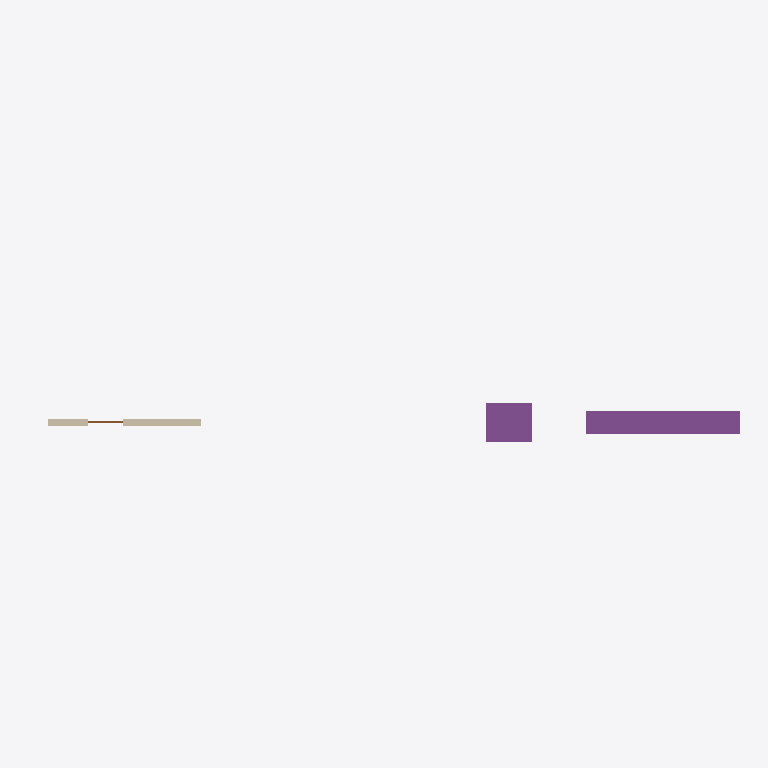
Plan cut of the same IFC building model at storey 'Level 1' (level 0.00 m, cut at 1.40 m), seen from above with north up, elements coloured by IFC class (only those large enough to see are counted): 2 footings (purple), 1 wall (beige), 1 door (brown). Cut surfaces are drawn darker.
Extent 18.5 m × 4.0 m × 4.9 m (x, y, z). Storeys (2): Level 1 at 0.00 m; Level 2 at 3.00 m. Elements (6): 2 IfcFooting, 1 IfcCovering, 1 IfcDoor, 1 IfcRoof, 1 IfcWall.

HEADER;
FILE_DESCRIPTION(('ViewDefinition [DesignTransferView]'),'2;1');
FILE_NAME('Project.ifc','2026-11-09T12:16:38',(''),(''),'BIMCraft 0.11.0','BIMCraft 0.11.0','');
FILE_SCHEMA(('IFC4'));
ENDSEC;
DATA;
#12=IFCPROJECT('3SOGjtx0t53pNmO_qsQKNX',$,'Project',$,$,$,$,(#4),#11);
#16=IFCSITE('2ByDWZWFT4U5sNOCPG5cJY',$,'Site',$,$,#15,$,$,.ELEMENT.,$,$,$,$,$);
#20=IFCBUILDING('1LG9dzEeWpEyckxJhPA9xW',$,'Project',$,$,#19,$,$,.ELEMENT.,$,$,$);
#26=IFCBUILDINGSTOREY('2rA7s8_j10qwE9XVYuKl7X',$,'Level 1',$,$,#25,$,$,.ELEMENT.,0.0);
#30=IFCBUILDINGSTOREY('2DJ5ul2J5D_hW8VJ3ExZ5l',$,'Level 2',$,$,#29,$,$,.ELEMENT.,3000.0);
#182=IFCFOOTING('3oiskClBDDseUiHWmrqjmU',$,'Synthetic strip',$,'Synthetic strip',#171,#181,'100007',.STRIP_FOOTING.);
#167=IFCFOOTING('2MV8EyCizAfB6VDkeZTe5w',$,'Synthetic pad',$,'Synthetic pad',#160,#166,'100006',.PAD_FOOTING.);
#132=IFCWALL('149Mjlt9z9Z8pXdx72ld5r',$,'Synthetic 200',$,'Synthetic 200',#97,#131,'100003',.STANDARD.);
#209=IFCDOOR('0zFLPE8Cb2yAQzSqM$yl7u',$,'Single 900 x 2100',$,'Single 900 x 2100',#205,#208,'1',2100.0,900.0,.DOOR.,.SINGLE_SWING_LEFT.,$);
ENDSEC;
